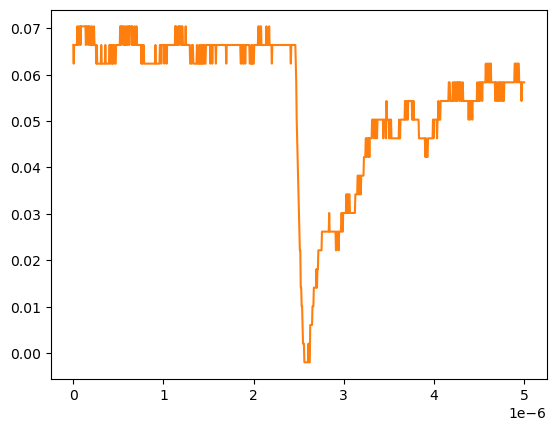

The file beside this chart, header and first rows:
# KEYSIGHT TECHNOLOGIES, MSO-X 3024T, MY58262555, 07.30.2019051434
# time, 1
# 2024-09-13 12:51:41.076450
0.000000000000000000e+00, 6.636930000000000607e-02
5.005005005005005112e-09, 6.234920000000000045e-02
1.001001001001001022e-08, 6.636930000000000607e-02
1.501501501501501616e-08, 6.636930000000000607e-02
2.002002002002002045e-08, 6.636930000000000607e-02
2.502502502502502473e-08, 6.636930000000000607e-02
3.003003003003003233e-08, 6.636930000000000607e-02
3.503503503503503330e-08, 6.636930000000000607e-02
4.004004004004004090e-08, 6.636930000000000607e-02
4.504504504504504849e-08, 7.038940000000000474e-02
5.005005005005004947e-08, 6.636930000000000607e-02
5.505505505505505706e-08, 6.636930000000000607e-02
6.006006006006006466e-08, 6.636930000000000607e-02
6.506506506506506563e-08, 7.038940000000000474e-02
7.007007007007006661e-08, 7.038940000000000474e-02
7.507507507507508082e-08, 7.038940000000000474e-02
8.008008008008008180e-08, 6.636930000000000607e-02
8.508508508508508277e-08, 7.038940000000000474e-02
9.009009009009009698e-08, 7.038940000000000474e-02
9.509509509509509796e-08, 7.038940000000000474e-02
1.001001001001000989e-07, 7.038940000000000474e-02
1.051051051051051131e-07, 7.038940000000000474e-02
1.101101101101101141e-07, 7.038940000000000474e-02
1.151151151151151151e-07, 7.038940000000000474e-02
1.201201201201201293e-07, 7.038940000000000474e-02
1.251251251251251171e-07, 7.038940000000000474e-02
1.301301301301301313e-07, 7.038940000000000474e-02
1.351351351351351455e-07, 7.038940000000000474e-02
1.401401401401401332e-07, 6.636930000000000607e-02
1.451451451451451474e-07, 7.038940000000000474e-02
1.501501501501501616e-07, 7.038940000000000474e-02
1.551551551551551494e-07, 7.038940000000000474e-02
1.601601601601601636e-07, 7.038940000000000474e-02
1.651651651651651778e-07, 6.636930000000000607e-02
1.701701701701701655e-07, 7.038940000000000474e-02
1.751751751751751798e-07, 7.038940000000000474e-02
1.801801801801801940e-07, 7.038940000000000474e-02
1.851851851851851817e-07, 6.636930000000000607e-02
1.901901901901901959e-07, 6.636930000000000607e-02
1.951951951951952101e-07, 6.636930000000000607e-02
2.002002002002001979e-07, 7.038940000000000474e-02
2.052052052052052121e-07, 7.038940000000000474e-02
2.102102102102102263e-07, 6.636930000000000607e-02
2.152152152152152140e-07, 6.636930000000000607e-02
2.202202202202202282e-07, 6.636930000000000607e-02
2.252252252252252425e-07, 6.636930000000000607e-02
2.302302302302302302e-07, 7.038940000000000474e-02
2.352352352352352444e-07, 6.636930000000000607e-02
2.402402402402402586e-07, 6.636930000000000607e-02
2.452452452452452728e-07, 6.636930000000000607e-02
2.502502502502502341e-07, 6.636930000000000607e-02
2.552552552552552483e-07, 6.234920000000000045e-02
2.602602602602602625e-07, 6.636930000000000607e-02
2.652652652652652767e-07, 6.234920000000000045e-02
2.702702702702702909e-07, 6.234920000000000045e-02
2.752752752752753052e-07, 6.234920000000000045e-02
2.802802802802802664e-07, 6.234920000000000045e-02
2.852852852852852806e-07, 6.234920000000000045e-02
... 942 more rows
